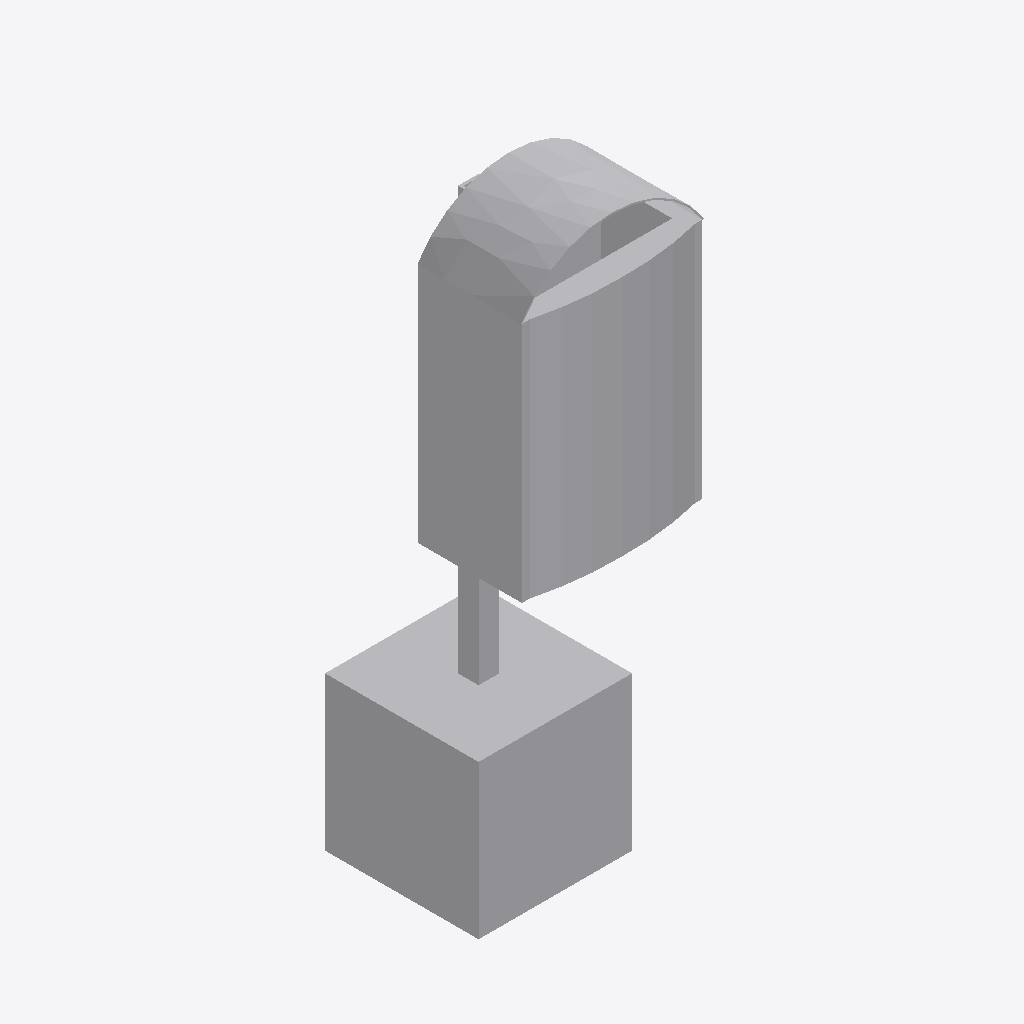
Isometric view of an IFC building model (IFC-SPF (STEP), schema IFC4, length unit metre), seen from the south-west, elements coloured by IFC class: 1 other element (light grey).
Extent 0.5 m × 0.6 m × 1.6 m (x, y, z). Storeys (1): Ebene 0 at 0.00 m. Elements (1): 1 IfcBuildingElementProxy.

HEADER;
FILE_DESCRIPTION(('ViewDefinition [CoordinationView_V2.0]','ExchangeRequirement []'),'2;1');
FILE_NAME('','2024-05-07T10:30:40',(''),(''),'ODA IFC SDK 22.6','22.1.1.516 - Exporter 22.1.1.516 - Default UI','');
FILE_SCHEMA(('IFC4'));
ENDSEC;
DATA;
#93=IFCPROJECT('3JkdSrIPPFBg8WI9Yiw3Uw',#20,'',$,$,'','',(#86),#83);
#105=IFCSITE('3JkdSrIPPFBg8WI9Yiw3Uu',#20,'Default',$,$,#104,$,$,.ELEMENT.,(42,24,53,508911),(-71,-15,-29,-58837),0.0,$,$);
#95=IFCBUILDING('3JkdSrIPPFBg8WI9Yiw3Ux',#20,'',$,$,#16,$,'',.ELEMENT.,$,$,#94);
#98=IFCBUILDINGSTOREY('3JkdSrIPPFBg8WI9XJ5yzH',#20,'Ebene 0',$,'Ebene:Ebene 1',#97,$,'Ebene 0',.ELEMENT.,0.0);
#305=IFCBUILDINGELEMENTPROXY('2WrqCZzWTCDhHQURez83wN',#20,'DB_Abfallbehaelter_einfach_60L_850x470x320_haengend:DB_Abfallbehaelter_einfach_60L_850x470x320_haengend:2800150',$,'DB_Abfallbehaelter_einfach_60L_850x470x320_haengend:DB_Abfallbehaelter_einfach_60L_850x470x320_haengend',#304,#301,'2800150',.NOTDEFINED.);
ENDSEC;
